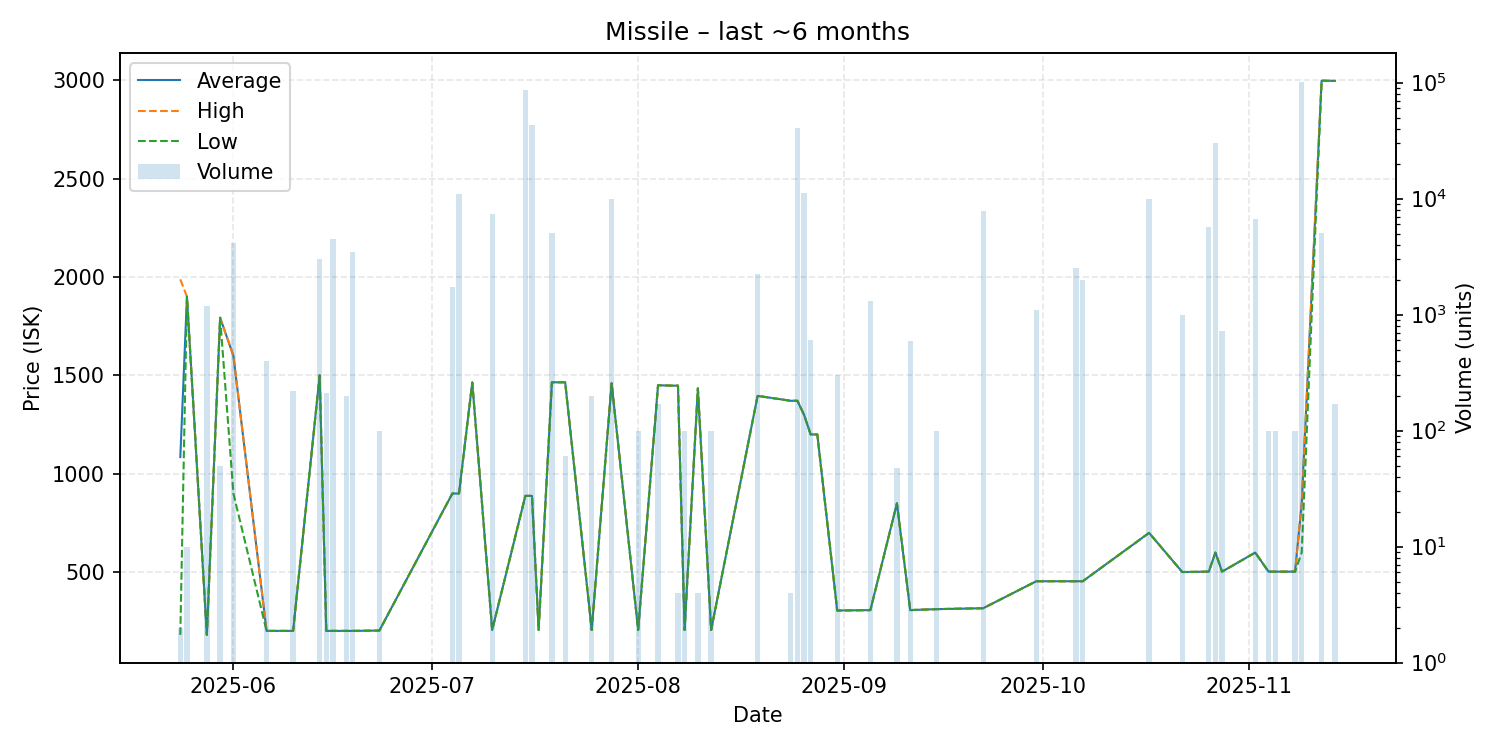

Source data for this figure (header and first rows):
date, average, highest, lowest, order_count, volume
2025-05-24, 1085, 1988, 181.9, 2, 2
2025-05-25, 1900, 1900, 1900, 1, 10
2025-05-28, 181.9, 181.9, 181.9, 1, 1187
2025-05-30, 1793, 1793, 1793, 1, 50
2025-06-01, 1600, 1600, 900.1, 4, 4114
2025-06-06, 202.1, 202.1, 202.1, 2, 400
2025-06-10, 202.1, 202.1, 202.1, 2, 219
2025-06-14, 1500, 1500, 1500, 3, 3000
2025-06-15, 202.1, 202.1, 202.1, 1, 209
2025-06-16, 202.1, 202.1, 202.1, 1, 4500
2025-06-18, 202.1, 202.1, 202.1, 1, 200
2025-06-19, 202.1, 202.1, 202.1, 2, 3489
2025-06-23, 203.8, 203.8, 203.8, 1, 100
2025-07-04, 900.0, 900.0, 900.0, 2, 1720
2025-07-05, 899.9, 899.9, 899.9, 3, 10880
2025-07-07, 1464, 1464, 1464, 1, 1
2025-07-10, 206.8, 206.8, 206.8, 2, 7406
2025-07-15, 888.0, 888.0, 888.0, 8, 86348
2025-07-16, 888.0, 888.0, 888.0, 4, 43400
2025-07-17, 206.8, 206.8, 206.8, 1, 1
2025-07-19, 1465, 1465, 1465, 3, 5060
2025-07-21, 1465, 1465, 1465, 1, 60
2025-07-25, 206.8, 206.8, 206.8, 2, 200
2025-07-28, 1460, 1460, 1460, 3, 10000
2025-08-01, 206.8, 206.8, 206.8, 1, 100
2025-08-04, 1450, 1450, 1450, 2, 169
2025-08-06, 1448, 1448, 1448, 1, 1
2025-08-07, 1448, 1448, 1448, 1, 4
2025-08-08, 206.8, 206.8, 206.8, 1, 100
2025-08-10, 1434, 1434, 1434, 1, 4
2025-08-12, 206.8, 206.8, 206.8, 1, 100
2025-08-19, 1396, 1396, 1396, 2, 2220
2025-08-24, 1371, 1371, 1371, 2, 4
2025-08-25, 1371, 1371, 1371, 6, 41009
2025-08-26, 1300, 1300, 1300, 2, 11067
2025-08-27, 1200, 1200, 1200, 2, 600
2025-08-28, 1200, 1200, 1200, 1, 1
2025-08-31, 305.6, 305.6, 305.6, 1, 300
2025-09-05, 307.7, 307.7, 307.7, 2, 1300
2025-09-09, 850.0, 850.0, 850.0, 1, 48
2025-09-11, 307.8, 307.8, 307.8, 2, 593
2025-09-15, 312.6, 312.6, 312.6, 1, 100
2025-09-22, 317.3, 317.3, 317.3, 2, 7816
2025-09-30, 454.3, 454.3, 454.3, 2, 1100
2025-10-06, 454.3, 454.3, 454.3, 1, 2500
2025-10-07, 454.3, 454.3, 454.3, 1, 1987
2025-10-17, 700.0, 700.0, 700.0, 1, 10000
2025-10-22, 501.1, 501.1, 501.1, 1, 1000
2025-10-26, 503.1, 503.1, 503.1, 1, 5700
2025-10-27, 600.0, 600.0, 600.0, 1, 30000
2025-10-28, 503.1, 503.1, 503.1, 1, 720
2025-11-02, 600.0, 600.0, 600.0, 5, 6700
2025-11-04, 503.1, 503.1, 503.1, 1, 100
2025-11-05, 503.1, 503.1, 503.1, 1, 100
2025-11-08, 503.1, 503.1, 503.1, 1, 100
2025-11-09, 850.0, 850.0, 600.0, 6, 101140
2025-11-12, 2997, 2997, 2997, 2, 5005
2025-11-14, 2996, 2996, 2996, 1, 168
